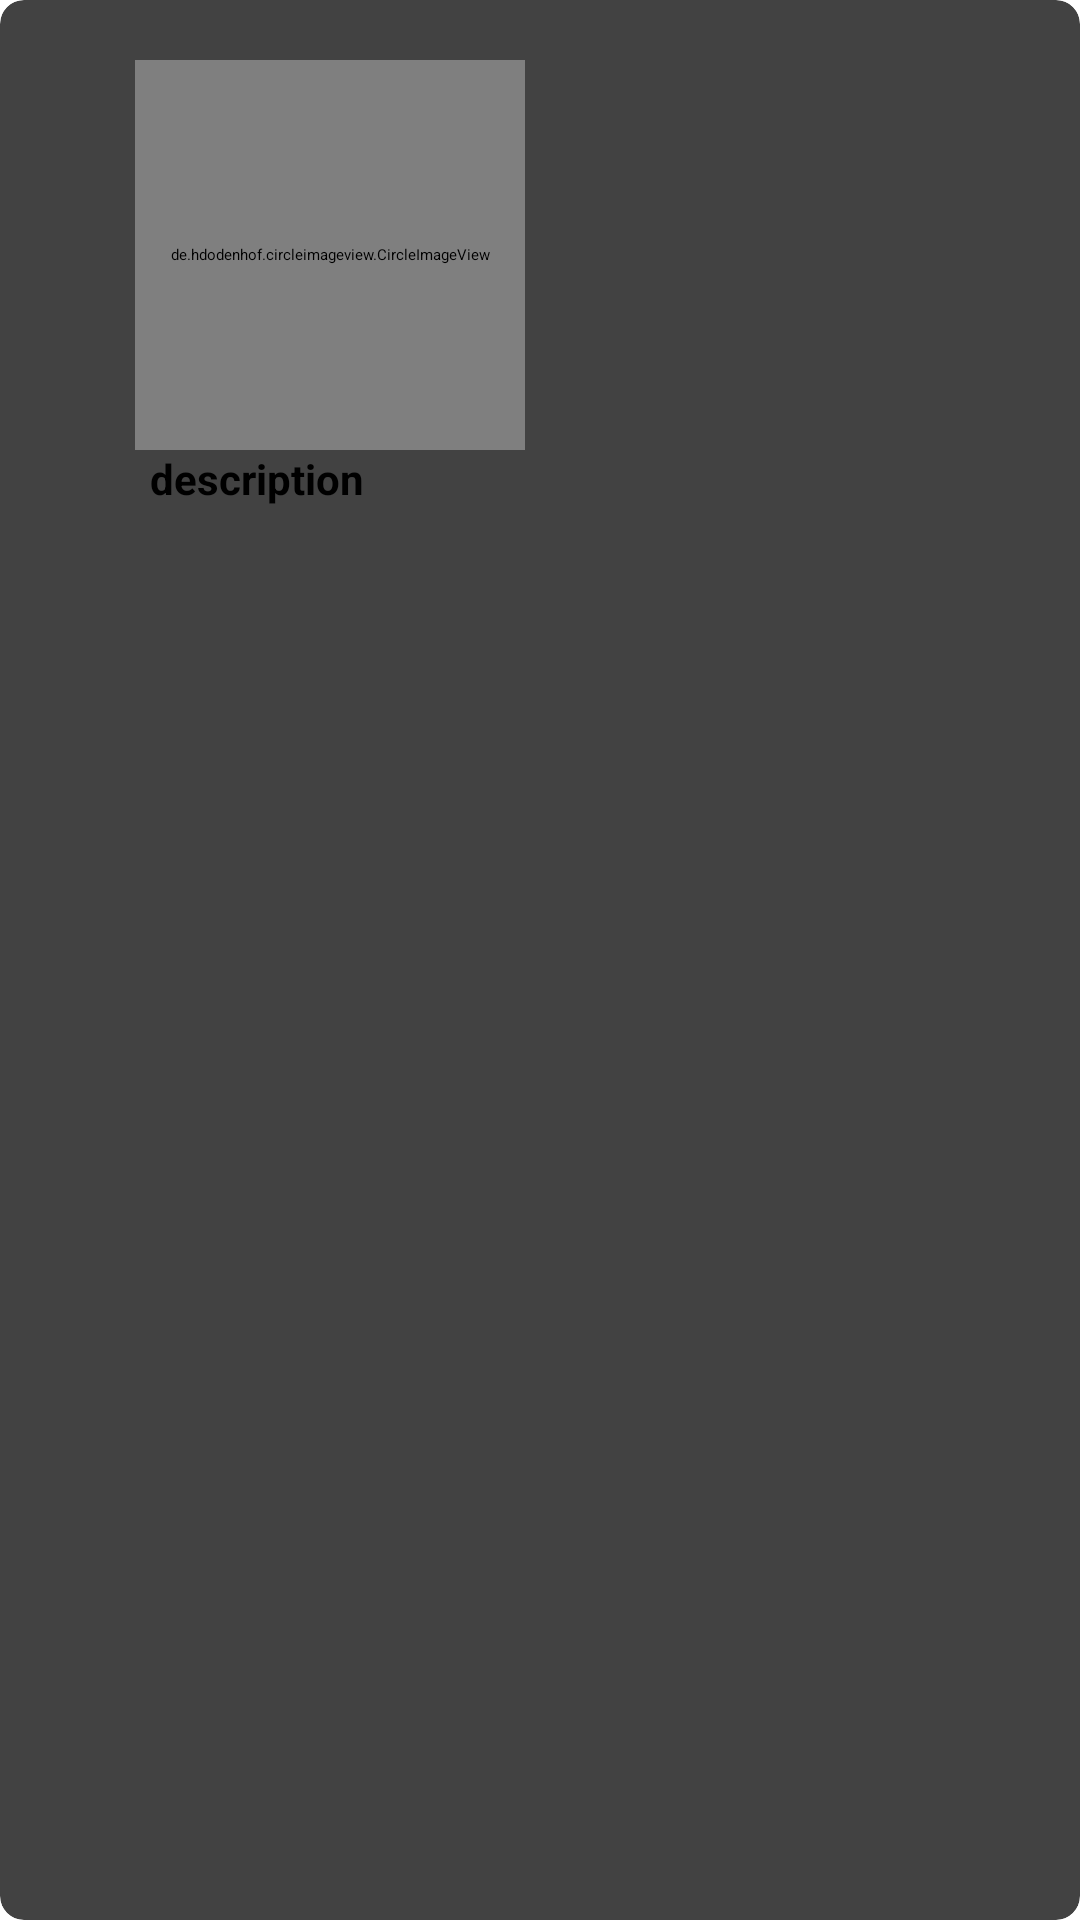

Reconstruct the res/layout file that produces this screen, plus the resources it refers to.
<!-- AndroidManifest.xml: application theme Theme.MyLivestockDiaries -->
<!-- res/layout/cardview_layout.xml -->
<?xml version="1.0" encoding="utf-8"?>
<androidx.cardview.widget.CardView
    xmlns:android="http://schemas.android.com/apk/res/android"
    android:layout_width="match_parent"
    android:layout_height="match_parent"
    xmlns:app="http://schemas.android.com/apk/res-auto"
    app:cardCornerRadius="8dp"
    app:cardElevation="5dp">
    <RelativeLayout
        android:layout_width="match_parent"
        android:layout_height="match_parent"
        android:padding="10dp">

        <de.hdodenhof.circleimageview.CircleImageView
            android:id="@+id/cardImage"
            android:layout_width="130dp"
            android:layout_height="130dp"
            android:layout_marginStart="35dp"
            android:layout_marginLeft="35dp"
            android:layout_marginTop="10dp"
            android:src="@drawable/cowicon" />

        <TextView
            android:id="@+id/cardText"
            android:layout_below="@+id/cardImage"
            android:layout_width="wrap_content"
            android:text="description"
            android:gravity="center"
            android:textSize="14sp"
            android:layout_height="wrap_content"
            android:layout_marginLeft="40dp"
            android:textStyle="bold"/>


    </RelativeLayout>

</androidx.cardview.widget.CardView>
<!-- resources referenced by this layout -->
<resources>
  <style name="Theme.MyLivestockDiaries" parent="Theme.MaterialComponents.Light.NoActionBar">
          
          <item name="colorPrimary">@color/primary</item>
          <item name="colorPrimaryVariant">@color/primary_dark</item>
          <item name="colorOnPrimary">@color/accent</item>
          
          <item name="colorSecondary">@color/teal_200</item>
          <item name="colorSecondaryVariant">@color/teal_700</item>
          <item name="colorOnSecondary">@color/black</item>
          
          <item name="android:statusBarColor" tools:targetApi="l">?attr/colorPrimaryVariant</item>
          
      </style>
  <color name="primary">#09610D</color>
  <color name="primary_dark">#036707</color>
  <color name="accent">#FFFFFF</color>
  <color name="teal_200">#FF03DAC5</color>
  <color name="teal_700">#FF018786</color>
  <color name="black">#FF000000</color>
</resources>
